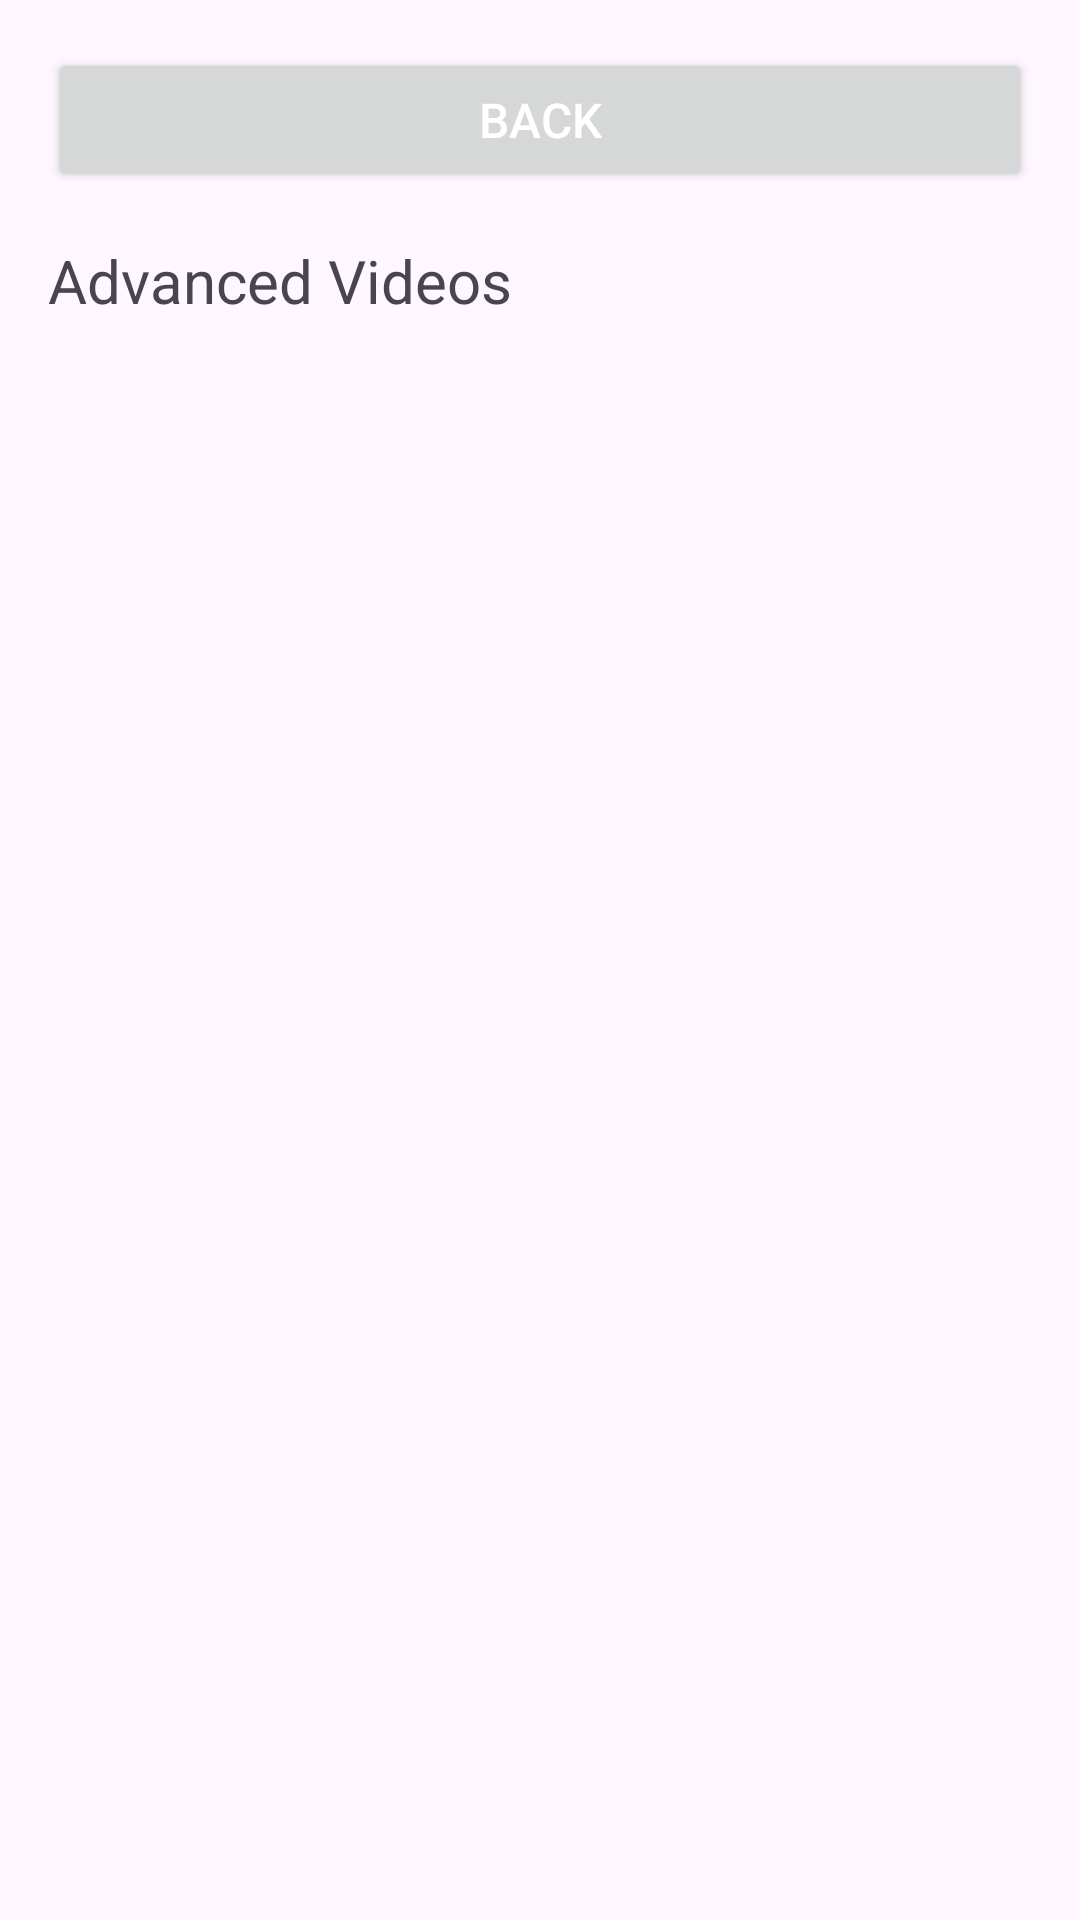

Produce the Android XML layout that renders to this screen, including the resource entries it uses.
<!-- AndroidManifest.xml: application theme Theme.GolfGuruLearnAndImprove -->
<!-- res/layout/advanced_videos.xml -->
<?xml version="1.0" encoding="utf-8"?>

<androidx.constraintlayout.widget.ConstraintLayout xmlns:android="http://schemas.android.com/apk/res/android"
    android:layout_width="match_parent"
    android:layout_height="match_parent">

    <LinearLayout
        android:layout_width="match_parent"
        android:layout_height="match_parent"
        android:orientation="vertical"
        android:padding="16dp">

        <Button
            android:id="@+id/btnBackAdvanced"
            android:layout_width="match_parent"
            android:layout_height="wrap_content"
            android:layout_marginBottom="16dp"
            android:text="Back"
            android:textColor="@android:color/white"
            android:textSize="16sp" />

        <TextView
            android:id="@+id/txtAdvancedVideos"
            android:layout_width="match_parent"
            android:layout_height="wrap_content"
            android:autoLink="web"
            android:text="Advanced Videos"
            android:textSize="20sp" />
    </LinearLayout>
</androidx.constraintlayout.widget.ConstraintLayout>
<!-- resources referenced by this layout -->
<resources>
  <style name="Theme.GolfGuruLearnAndImprove" parent="Base.Theme.GolfGuruLearnAndImprove" />
  <style name="Base.Theme.GolfGuruLearnAndImprove" parent="Theme.Material3.DayNight.NoActionBar">
          
          
      </style>
</resources>
